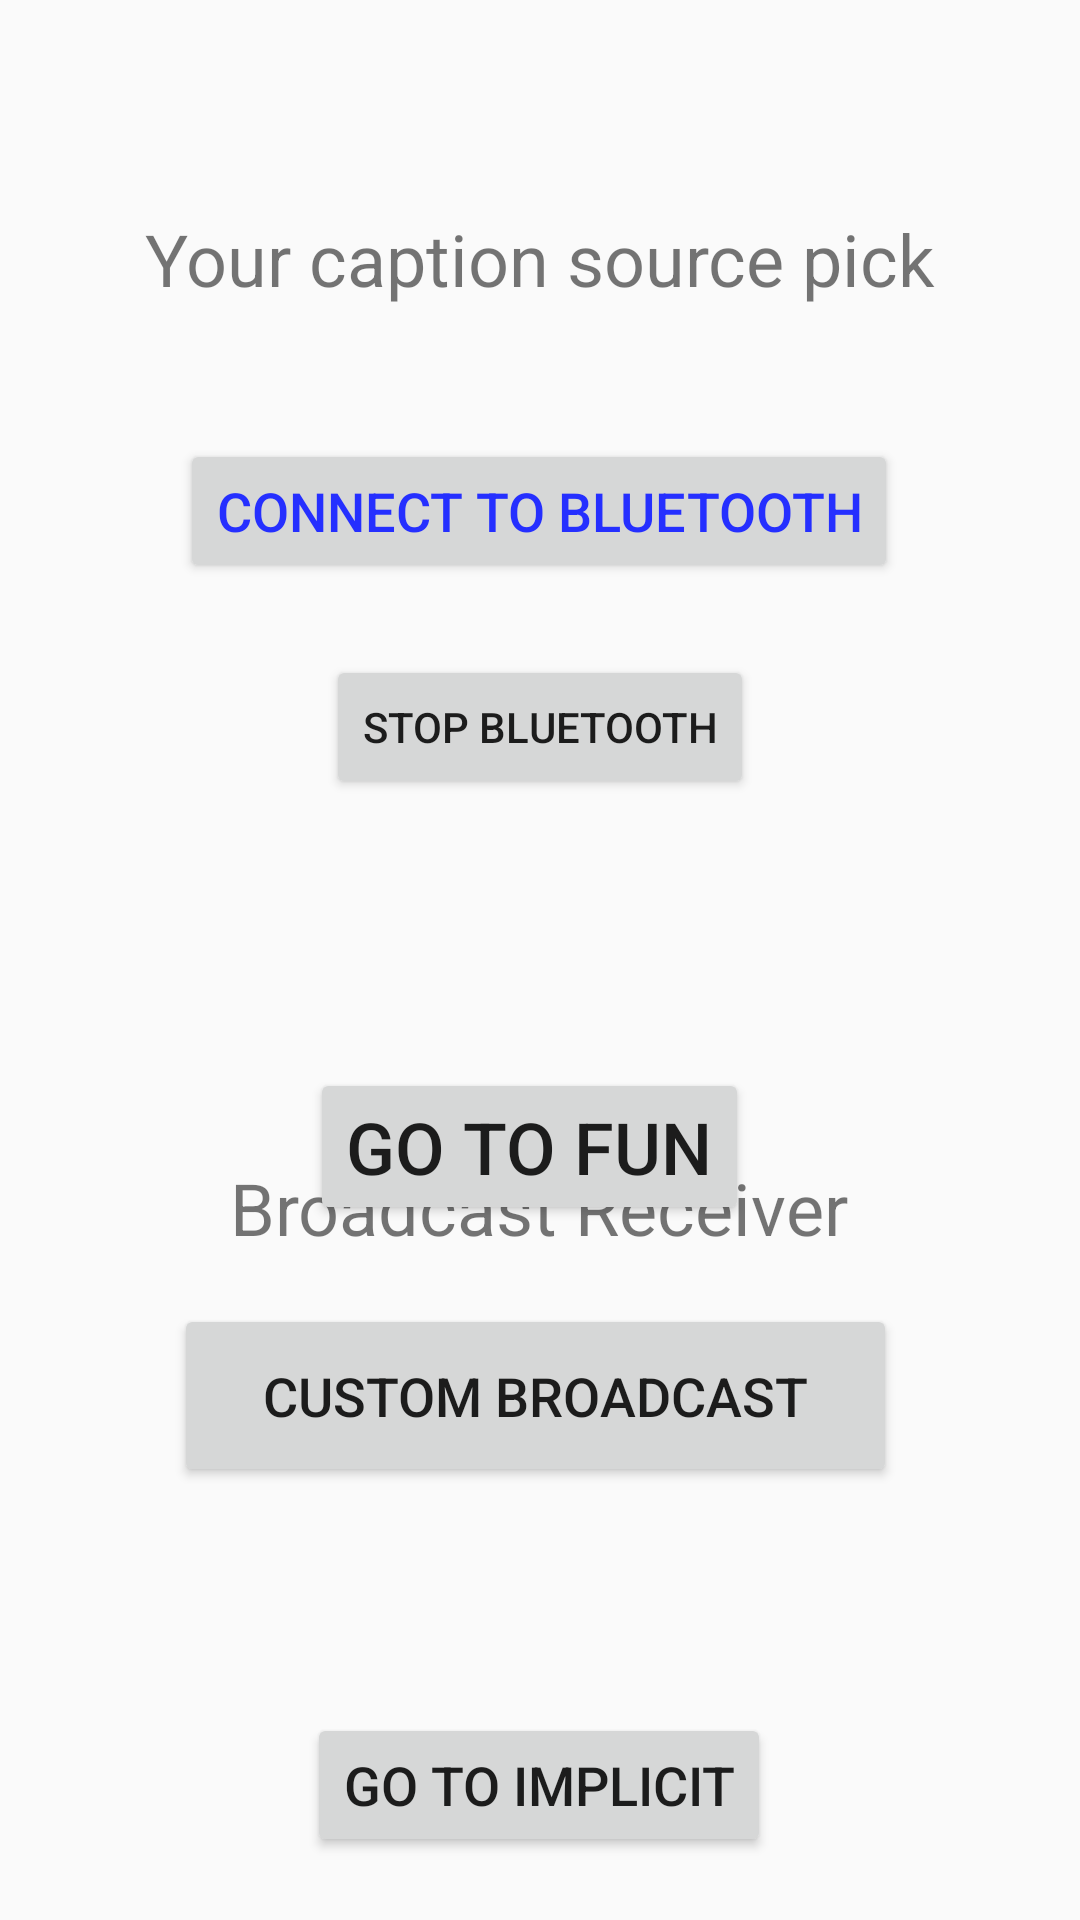

The Android layout XML behind this screen, and the referenced resources:
<!-- AndroidManifest.xml: application theme AppTheme -->
<!-- res/layout/activity_main.xml -->
<?xml version="1.0" encoding="utf-8"?>
<androidx.constraintlayout.widget.ConstraintLayout xmlns:android="http://schemas.android.com/apk/res/android"
    xmlns:app="http://schemas.android.com/apk/res-auto"
    xmlns:tools="http://schemas.android.com/tools"
    android:layout_width="match_parent"
    android:layout_height="match_parent"
    tools:context=".MainActivity">

    <TextView
        android:id="@+id/main_text"
        android:layout_width="wrap_content"
        android:layout_height="wrap_content"
        android:text="@string/main_text"
        android:textSize="24sp"
        app:layout_constraintBottom_toBottomOf="parent"
        app:layout_constraintEnd_toEndOf="parent"
        app:layout_constraintLeft_toLeftOf="parent"
        app:layout_constraintRight_toRightOf="parent"
        app:layout_constraintStart_toStartOf="parent"
        app:layout_constraintTop_toTopOf="parent"
        app:layout_constraintVertical_bias="0.115" />

    <Button
        android:id="@+id/b1"
        android:layout_width="wrap_content"
        android:layout_height="wrap_content"
        android:layout_marginTop="356dp"
        android:onClick="goToFunActivity"
        android:text="@string/button1"
        android:textSize="24sp"
        app:layout_constraintEnd_toEndOf="parent"
        app:layout_constraintHorizontal_bias="0.483"
        app:layout_constraintStart_toStartOf="parent"
        app:layout_constraintTop_toTopOf="parent" />

    <TextView
        android:id="@+id/minute_result"
        android:layout_width="wrap_content"
        android:layout_height="wrap_content"
        android:layout_marginStart="156dp"
        android:layout_marginTop="68dp"
        android:layout_marginBottom="8dp"
        android:text="Your result"
        android:textSize="24sp"
        android:visibility="invisible"
        app:layout_constraintBottom_toBottomOf="parent"
        app:layout_constraintStart_toStartOf="parent"
        app:layout_constraintTop_toBottomOf="@+id/b1"
        app:layout_constraintVertical_bias="0.375" />

    <Button
        android:id="@+id/implicit_btn"
        android:layout_width="wrap_content"
        android:layout_height="wrap_content"
        android:layout_marginTop="16dp"
        android:onClick="goToImplicitAction"
        android:text="@string/implicit_btn"
        android:textSize="18sp"
        app:layout_constraintEnd_toEndOf="parent"
        app:layout_constraintHorizontal_bias="0.498"
        app:layout_constraintStart_toStartOf="parent"
        app:layout_constraintTop_toBottomOf="@+id/minute_result" />

    <TextView
        android:id="@+id/bc1_text"
        android:layout_width="wrap_content"
        android:layout_height="wrap_content"
        android:layout_marginBottom="104dp"
        android:text="Broadcast Receiver"
        android:textSize="24sp"
        app:layout_constraintBottom_toTopOf="@+id/minute_result"
        app:layout_constraintEnd_toEndOf="parent"
        app:layout_constraintHorizontal_bias="0.497"
        app:layout_constraintStart_toStartOf="parent" />

    <Button
        android:id="@+id/bc_btn"
        android:layout_width="241dp"
        android:layout_height="61dp"
        android:layout_marginTop="16dp"
        android:onClick="callCustomBroadcast"
        android:text="Custom Broadcast"
        android:textSize="18sp"
        app:layout_constraintEnd_toEndOf="parent"
        app:layout_constraintHorizontal_bias="0.488"
        app:layout_constraintStart_toStartOf="parent"
        app:layout_constraintTop_toBottomOf="@+id/bc1_text" />

    <Button
        android:id="@+id/button2"
        android:layout_width="wrap_content"
        android:layout_height="wrap_content"
        android:layout_marginTop="44dp"
        android:onClick="startBluetoothService"
        android:shadowColor="#A36868"
        android:text="@string/button_ble_service"
        android:textColor="#252FFF"
        android:textColorHint="#D87F7F"
        android:textSize="18sp"
        app:layout_constraintEnd_toEndOf="parent"
        app:layout_constraintHorizontal_bias="0.498"
        app:layout_constraintStart_toStartOf="parent"
        app:layout_constraintTop_toBottomOf="@+id/main_text" />

    <Button
        android:id="@+id/button3"
        android:layout_width="wrap_content"
        android:layout_height="wrap_content"
        android:layout_marginTop="24dp"
        android:onClick="stopBluetoothService"
        android:text="STOP BLUETOOTH"
        app:layout_constraintEnd_toEndOf="parent"
        app:layout_constraintStart_toStartOf="parent"
        app:layout_constraintTop_toBottomOf="@+id/button2" />

</androidx.constraintlayout.widget.ConstraintLayout>
<!-- resources referenced by this layout -->
<resources>
  <string name="button1">Go to Fun</string>
  <string name="button_ble_service">Connect to Bluetooth</string>
  <string name="implicit_btn">Go to Implicit</string>
  <string name="main_text">Your caption source pick</string>
  <style name="AppTheme" parent="Theme.AppCompat.Light.DarkActionBar">
          
          <item name="colorPrimary">@color/colorPrimary</item>
          <item name="colorPrimaryDark">@color/colorPrimaryDark</item>
          <item name="colorAccent">@color/colorAccent</item>
      </style>
  <!-- not gathered from this repository: default colours our renderer supplied (Android Studio template values) -->
  <color name="colorPrimary">#FF6200EE</color>
  <color name="colorPrimaryDark">#FF3700B3</color>
  <color name="colorAccent">#FF03DAC5</color>
</resources>
